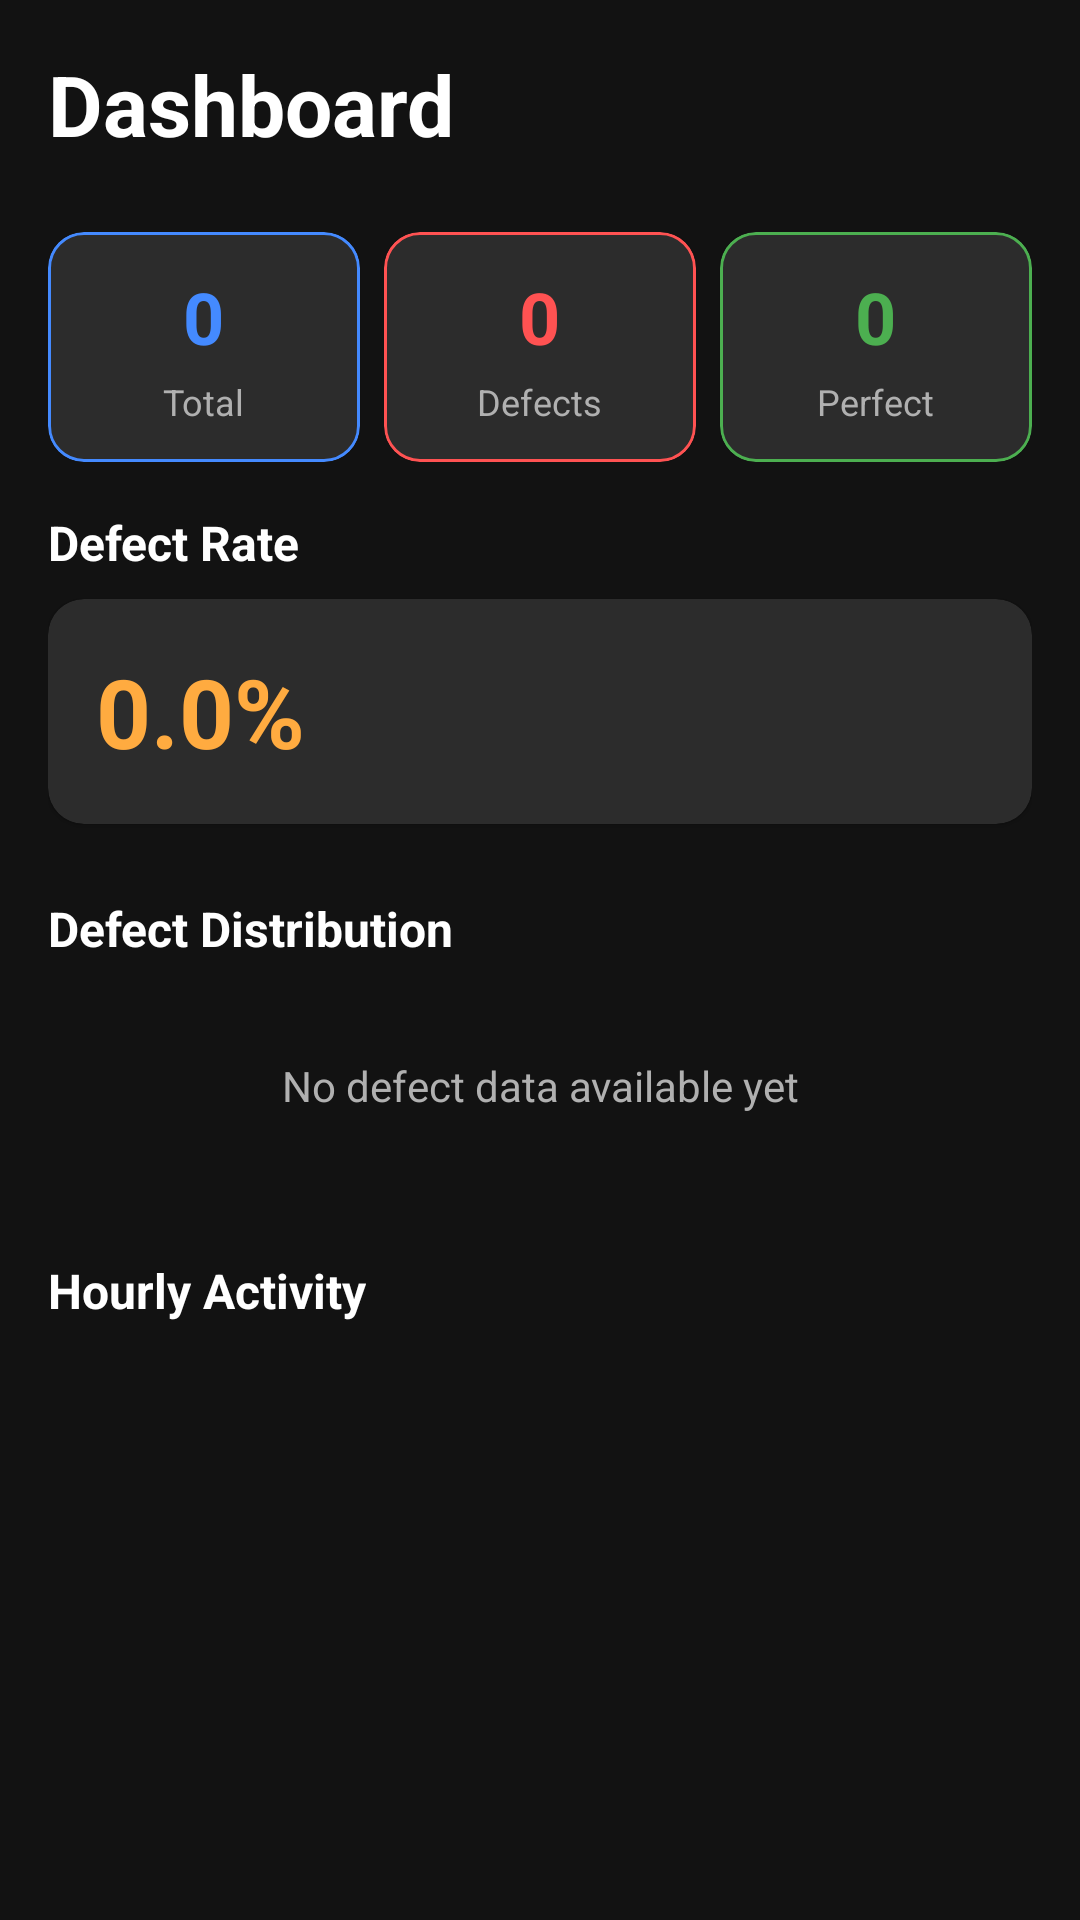

Reconstruct the res/layout file that produces this screen, plus the resources it refers to.
<!-- AndroidManifest.xml: application theme Theme.TFLiteApp -->
<!-- res/layout/fragment_dashboard.xml -->
<?xml version="1.0" encoding="utf-8"?>
<LinearLayout xmlns:android="http://schemas.android.com/apk/res/android"
    xmlns:app="http://schemas.android.com/apk/res-auto"
    android:layout_width="match_parent"
    android:layout_height="match_parent"
    android:orientation="vertical"
    android:background="@color/background_dark"
    android:padding="16dp">

    
    <TextView
        android:layout_width="match_parent"
        android:layout_height="wrap_content"
        android:text="Dashboard"
        android:textSize="28sp"
        android:textStyle="bold"
        android:textColor="@color/text_white"
        android:layout_marginBottom="24dp"/>

    <LinearLayout
        android:layout_width="match_parent"
        android:layout_height="wrap_content"
        android:orientation="horizontal"
        android:weightSum="3"
        android:layout_marginBottom="16dp">

        
        <com.google.android.material.card.MaterialCardView
            android:layout_width="0dp"
            android:layout_height="wrap_content"
            android:layout_weight="1"
            android:layout_marginEnd="8dp"
            app:cardCornerRadius="12dp"
            app:cardBackgroundColor="@color/surface_card"
            app:strokeColor="@color/accent_blue"
            app:strokeWidth="1dp">
            
            <LinearLayout
                android:layout_width="match_parent"
                android:layout_height="wrap_content"
                android:orientation="vertical"
                android:gravity="center"
                android:padding="12dp">
                
                <TextView
                   android:id="@+id/total_detections_text"
                    android:layout_width="wrap_content"
                    android:layout_height="wrap_content"
                    android:text="0"
                    android:textSize="24sp"
                    android:textStyle="bold"
                    android:textColor="@color/accent_blue"/>
                
                <TextView
                    android:layout_width="wrap_content"
                    android:layout_height="wrap_content"
                    android:text="Total"
                    android:textColor="@color/text_grey"
                    android:textSize="12sp"
                    android:layout_marginTop="4dp"/>
            </LinearLayout>
        </com.google.android.material.card.MaterialCardView>

        
        <com.google.android.material.card.MaterialCardView
            android:layout_width="0dp"
            android:layout_height="wrap_content"
            android:layout_weight="1"
            android:layout_marginEnd="8dp"
            app:cardCornerRadius="12dp"
            app:cardBackgroundColor="@color/surface_card"
            app:strokeColor="@color/accent_red"
            app:strokeWidth="1dp">
            
            <LinearLayout
                android:layout_width="match_parent"
                android:layout_height="wrap_content"
                android:orientation="vertical"
                android:gravity="center"
                android:padding="12dp">
                
                <TextView
                    android:layout_width="wrap_content"
                    android:layout_height="wrap_content"
                    android:text="0"
                    android:textSize="24sp"
                    android:textStyle="bold"
                    android:textColor="@color/accent_red"/>

                <TextView
                    android:layout_width="wrap_content"
                    android:layout_height="wrap_content"
                    android:text="Defects"
                    android:textColor="@color/text_grey"
                    android:textSize="12sp"
                    android:layout_marginTop="4dp"/>
            </LinearLayout>
        </com.google.android.material.card.MaterialCardView>
        
        
        <com.google.android.material.card.MaterialCardView
            android:layout_width="0dp"
            android:layout_height="wrap_content"
            android:layout_weight="1"
            app:cardCornerRadius="12dp"
            app:cardBackgroundColor="@color/surface_card"
            app:strokeColor="@color/accent_green"
            app:strokeWidth="1dp">
            
            <LinearLayout
                android:layout_width="match_parent"
                android:layout_height="wrap_content"
                android:orientation="vertical"
                android:gravity="center"
                android:padding="12dp">
                
                <TextView
                    android:id="@+id/avg_confidence_text"
                    android:layout_width="wrap_content"
                    android:layout_height="wrap_content"
                    android:text="0"
                    android:textSize="24sp"
                    android:textStyle="bold"
                    android:textColor="@color/accent_green"/>

                <TextView
                    android:layout_width="wrap_content"
                    android:layout_height="wrap_content"
                    android:text="Perfect"
                    android:textColor="@color/text_grey"
                    android:textSize="12sp"
                    android:layout_marginTop="4dp"/>
            </LinearLayout>
        </com.google.android.material.card.MaterialCardView>
    </LinearLayout>

    
    <TextView
         android:layout_width="wrap_content"
         android:layout_height="wrap_content"
         android:text="Defect Rate"
         android:textColor="@color/text_white"
         android:textSize="16sp"
         android:textStyle="bold"
         android:layout_marginBottom="8dp"/>

    <com.google.android.material.card.MaterialCardView
        android:layout_width="match_parent"
        android:layout_height="wrap_content"
        app:cardCornerRadius="12dp"
        app:cardBackgroundColor="@color/surface_card"
        app:contentPadding="16dp"
        android:layout_marginBottom="24dp">
        
        <TextView
            android:layout_width="wrap_content"
            android:layout_height="wrap_content"
            android:text="0.0%"
            android:textSize="32sp"
            android:textStyle="bold"
            android:textColor="@color/accent_orange"/>
    </com.google.android.material.card.MaterialCardView>
    
    
    <TextView
        android:layout_width="wrap_content"
        android:layout_height="wrap_content"
        android:text="Defect Distribution"
        android:textColor="@color/text_white"
        android:textSize="16sp"
        android:textStyle="bold"
        android:layout_marginBottom="8dp"/>
        
    <TextView
        android:layout_width="match_parent"
        android:layout_height="wrap_content"
        android:text="No defect data available yet"
        android:textColor="@color/text_grey"
        android:gravity="center"
        android:padding="24dp"
        android:layout_marginBottom="24dp"/>

    
    <TextView
        android:layout_width="wrap_content"
        android:layout_height="wrap_content"
        android:text="Hourly Activity"
        android:textColor="@color/text_white"
        android:textSize="16sp"
        android:textStyle="bold"
        android:layout_marginBottom="8dp"/>

</LinearLayout>
<!-- resources referenced by this layout -->
<resources>
  <color name="accent_blue">#448AFF</color>
  <color name="accent_green">#4CAF50</color>
  <color name="accent_orange">#FFAB40</color>
  <color name="accent_red">#FF5252</color>
  <color name="background_dark">#121212</color>
  <color name="surface_card">#2C2C2C</color>
  <color name="text_grey">#B0B0B0</color>
  <color name="text_white">#FFFFFF</color>
  <style name="Theme.TFLiteApp" parent="Theme.MaterialComponents.DayNight.DarkActionBar">
          
          <item name="colorPrimary">@color/purple_500</item>
          <item name="colorPrimaryVariant">@color/purple_700</item>
          <item name="colorOnPrimary">@color/white</item>
          
          <item name="colorSecondary">@color/teal_200</item>
          <item name="colorSecondaryVariant">@color/teal_700</item>
          <item name="colorOnSecondary">@color/black</item>
          
          <item name="android:statusBarColor" tools:targetApi="l">?attr/colorPrimaryVariant</item>
          
      </style>
  <color name="purple_500">@color/accent_mint</color>
  <color name="purple_700">@color/accent_mint</color>
  <color name="white">#FFFFFF</color>
  <color name="teal_200">@color/accent_mint</color>
  <color name="teal_700">@color/accent_mint</color>
  <color name="black">#000000</color>
  <color name="accent_mint">#69F0AE</color>
</resources>
